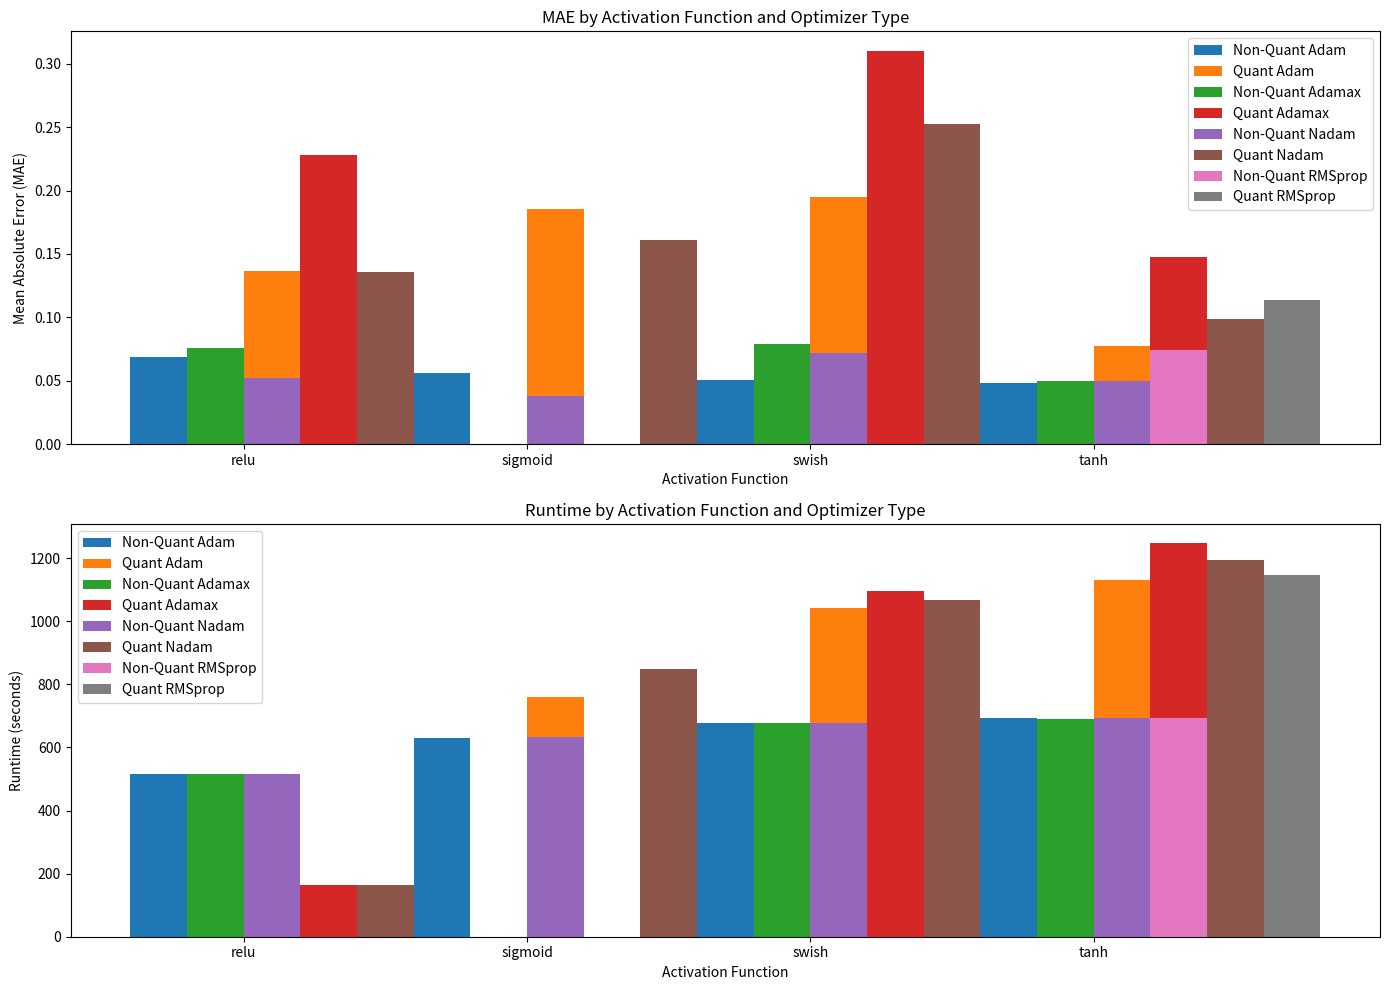

The matplotlib source for this figure:
import matplotlib.pyplot as plt
import pandas as pd
import numpy as np

# Data
data = {
    ("Non-Quantized", "MAE", "Adam"): [0.06910252, 0.0559788, 0.05089507, 0.04853391],
    ("Non-Quantized", "MAE", "Adamax"): [0.07557162, None, 0.07885556, 0.05022648],
    ("Non-Quantized", "MAE", "Nadam"): [0.05243826, 0.03764004, 0.07225274, 0.04992772],
    ("Non-Quantized", "MAE", "RMSprop"): [None, None, None, 0.0739429],
    ("Quantized", "MAE", "Adam"): [0.13639561, 0.18565595, 0.19484881, 0.07732683],
    ("Quantized", "MAE", "Adamax"): [0.22800747, None, 0.30997832, 0.14761595],
    ("Quantized", "MAE", "Nadam"): [0.13551259, 0.16124684, 0.25240332, 0.09844718],
    ("Quantized", "MAE", "RMSprop"): [None, None, None, 0.11371281],
    ("Non-Quantized", "Runtime", "Adam"): [
        515.04228406,
        631.26129382,
        678.48680882,
        694.27755692,
    ],
    ("Non-Quantized", "Runtime", "Adamax"): [
        514.21864836,
        None,
        678.64329599,
        690.67112396,
    ],
    ("Non-Quantized", "Runtime", "Nadam"): [
        514.23021323,
        633.04228406,
        678.55908927,
        692.55655945,
    ],
    ("Non-Quantized", "Runtime", "RMSprop"): [None, None, None, 693.096133],
    ("Quantized", "Runtime", "Adam"): [
        164.15034333,
        759.35634261,
        1040.7426816,
        1130.9194073,
    ],
    ("Quantized", "Runtime", "Adamax"): [
        163.54282617,
        None,
        1095.14745211,
        1246.31189013,
    ],
    ("Quantized", "Runtime", "Nadam"): [
        163.83556198,
        848.56812432,
        1068.72135887,
        1195.25984821,
    ],
    ("Quantized", "Runtime", "RMSprop"): [None, None, None, 1147.3230936],
}

# Create a multi-index for columns
columns = pd.MultiIndex.from_tuples(
    data.keys(), names=["Model Type", "Metric", "Optimizer"]
)

# Create DataFrame
df = pd.DataFrame(data, columns=columns, index=["relu", "sigmoid", "swish", "tanh"])

print(df)

# Prepare data for MAE and Runtime for both Non-Quantized and Quantized models
categories = df.index.tolist()  # Activation functions
n_categories = len(categories)
bar_width = 0.2
index = np.arange(n_categories)

# Function to extract data for plotting
def extract_data_for_plot(metric):
    data_non_quant = df["Non-Quantized", metric].values
    data_quant = df["Quantized", metric].values
    return data_non_quant.T, data_quant.T


# Plotting
fig, axs = plt.subplots(2, 1, figsize=(14, 10), tight_layout=True)

# MAE plot
data_non_quant_mae, data_quant_mae = extract_data_for_plot("MAE")
for i, optimizer in enumerate(["Adam", "Adamax", "Nadam", "RMSprop"]):
    axs[0].bar(
        index + i * bar_width,
        data_non_quant_mae[i],
        bar_width,
        label=f"Non-Quant {optimizer}",
    )
    axs[0].bar(
        index + i * bar_width + bar_width * n_categories / 2,
        data_quant_mae[i],
        bar_width,
        label=f"Quant {optimizer}",
    )

axs[0].set_xlabel("Activation Function")
axs[0].set_ylabel("Mean Absolute Error (MAE)")
axs[0].set_title("MAE by Activation Function and Optimizer Type")
axs[0].set_xticks(index + bar_width / 2 * (n_categories - 1))
axs[0].set_xticklabels(categories)
axs[0].legend()

# Runtime plot
data_non_quant_runtime, data_quant_runtime = extract_data_for_plot("Runtime")
for i, optimizer in enumerate(["Adam", "Adamax", "Nadam", "RMSprop"]):
    axs[1].bar(
        index + i * bar_width,
        data_non_quant_runtime[i],
        bar_width,
        label=f"Non-Quant {optimizer}",
    )
    axs[1].bar(
        index + i * bar_width + bar_width * n_categories / 2,
        data_quant_runtime[i],
        bar_width,
        label=f"Quant {optimizer}",
    )

axs[1].set_xlabel("Activation Function")
axs[1].set_ylabel("Runtime (seconds)")
axs[1].set_title("Runtime by Activation Function and Optimizer Type")
axs[1].set_xticks(index + bar_width / 2 * (n_categories - 1))
axs[1].set_xticklabels(categories)
axs[1].legend()

plt.show()
